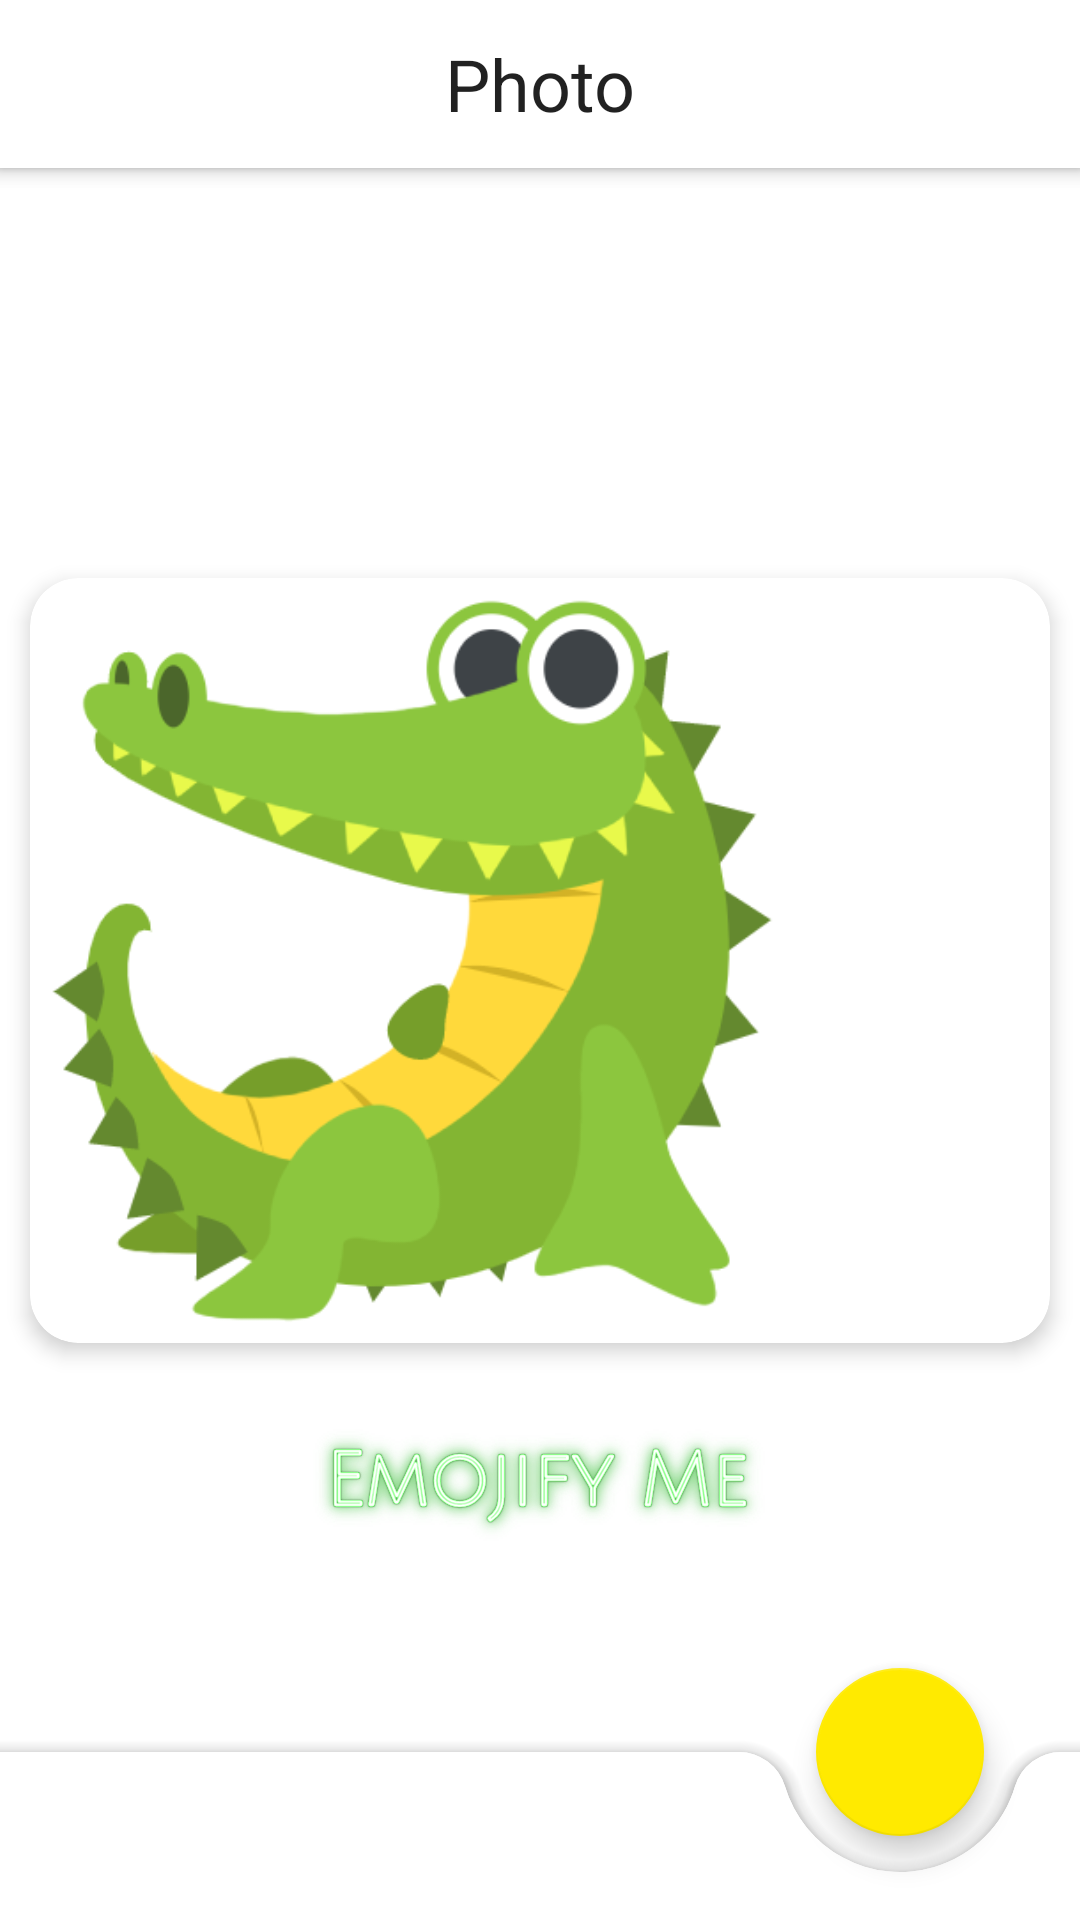

Here is an Android app screen rendered from its layout file. Give the layout XML and the strings, colors and styles it references.
<!-- AndroidManifest.xml: application theme MyTheme.MainActivity.Launcher -->
<!-- res/layout/photo_fragment.xml -->
<?xml version="1.0" encoding="utf-8"?>
<androidx.coordinatorlayout.widget.CoordinatorLayout xmlns:android="http://schemas.android.com/apk/res/android"
    xmlns:app="http://schemas.android.com/apk/res-auto"
    xmlns:tools="http://schemas.android.com/tools"
    android:layout_width="match_parent"
    android:layout_height="match_parent"
    tools:context=".ui.PhotoFragment">

    <com.google.android.material.appbar.AppBarLayout
        android:id="@+id/appBarLayout"
        android:layout_width="match_parent"
        android:layout_height="wrap_content"
        android:fitsSystemWindows="true">

        <com.google.android.material.appbar.MaterialToolbar
            android:id="@+id/toolbar"
            style="@style/Widget.MaterialComponents.Toolbar.Surface"
            android:layout_width="match_parent"
            android:layout_height="wrap_content"
            android:elevation="@dimen/design_appbar_elevation">

            <TextView
                android:layout_width="wrap_content"
                android:layout_height="wrap_content"
                android:text="@string/photo_title"
                style="@style/TextAppearance.MaterialComponents.Headline5"
                android:layout_gravity="center"
                android:textAlignment="center"/>

        </com.google.android.material.appbar.MaterialToolbar>

    </com.google.android.material.appbar.AppBarLayout>


    <include layout="@layout/photo_content"/>


    <com.google.android.material.bottomappbar.BottomAppBar
        android:id="@+id/bottomAppBar"
        android:layout_width="match_parent"
        android:layout_height="wrap_content"
        app:fabAlignmentMode="end"
        app:fabAnimationMode="slide"
        app:fabCradleRoundedCornerRadius="16dp"
        app:fabCradleMargin="12dp"
        android:layout_gravity="bottom" />

    <com.google.android.material.floatingactionbutton.FloatingActionButton
        android:id="@+id/fab_save"
        android:layout_width="wrap_content"
        android:layout_height="wrap_content"
        android:contentDescription="@string/ic_camera_save_fab_button_content_description"
        app:layout_anchor="@id/bottomAppBar"
        app:srcCompat="@drawable/ic_save_white_24dp" />

</androidx.coordinatorlayout.widget.CoordinatorLayout>
<!-- res/layout/photo_content.xml (included above) -->
<?xml version="1.0" encoding="utf-8"?>
<androidx.constraintlayout.widget.ConstraintLayout xmlns:android="http://schemas.android.com/apk/res/android"
    xmlns:app="http://schemas.android.com/apk/res-auto"
    xmlns:tools="http://schemas.android.com/tools"
    android:layout_width="match_parent"
    android:layout_height="match_parent"
    android:orientation="vertical">

    <androidx.constraintlayout.widget.Guideline
        android:id="@+id/guideline_banner"
        android:layout_width="wrap_content"
        android:layout_height="wrap_content"
        app:layout_constraintGuide_percent="0.50"
        android:orientation="horizontal" />

    <com.google.android.material.card.MaterialCardView
        android:layout_width="340dp"
        android:layout_height="255dp"
        android:layout_marginStart="24dp"
        android:layout_marginEnd="24dp"
        app:cardElevation="@dimen/design_appbar_elevation"
        app:layout_constraintBottom_toBottomOf="@+id/guideline_banner"
        app:layout_constraintEnd_toEndOf="parent"
        app:layout_constraintStart_toStartOf="parent"
        app:layout_constraintTop_toTopOf="@+id/guideline_banner">

        <ImageView
            android:id="@+id/image_view"
            android:layout_width="match_parent"
            android:layout_height="match_parent"
            android:contentDescription="@string/image_view_description"
            android:scaleType="fitStart"
            app:layout_constraintTop_toTopOf="parent"
            app:srcCompat="@drawable/ic_icon_logo"
            tools:layout_editor_absoluteX="24dp" />

    </com.google.android.material.card.MaterialCardView>

</androidx.constraintlayout.widget.ConstraintLayout>
<!-- resources referenced by this layout -->
<resources>
  <string name="ic_camera_save_fab_button_content_description">Save Photo</string>
  <string name="image_view_description">Photo</string>
  <string name="photo_title">Photo</string>
  <style name="MyTheme.MainActivity.Launcher" parent="Base.MyTheme">
          <item name="android:windowBackground">@drawable/splashscreen</item>
      </style>
  <color name="color_primary">#43a047</color>
  <color name="color_primary_variant">#00701a</color>
  <color name="color_secondary">#ffea00</color>
  <color name="color_secondary_variant">#c7b800</color>
  <color name="color_background">#ffffff</color>
  <color name="color_surface">#ffffff</color>
  <color name="color_error">#f4511e</color>
  <color name="color_on_primary">#ffffff</color>
  <color name="color_on_secondary">#000000</color>
  <color name="color_on_background">#000000</color>
  <color name="color_on_surface">#000000</color>
  <color name="color_on_error">#ffffff</color>
  <style name="TextAppearance.MyTheme.Headline1" parent="TextAppearance.MaterialComponents.Headline1">
          <item name="fontFamily">@font/pacifico_regular</item>
      </style>
  <style name="TextAppearance.MyTheme.Headline2" parent="TextAppearance.MaterialComponents.Headline2">
          <item name="fontFamily">@font/happymonkey_regular</item>
      </style>
  <style name="TextAppearance.MyTheme.Headline3" parent="TextAppearance.MaterialComponents.Headline3">
          <item name="fontFamily">@font/googlesans</item>
      </style>
  <style name="TextAppearance.MyTheme.Headline4" parent="TextAppearance.MaterialComponents.Headline4">
          <item name="fontFamily">@font/comfortaa_regular</item>
      </style>
  <style name="TextAppearance.MyTheme.Headline5" parent="TextAppearance.MaterialComponents.Headline5">
          <item name="fontFamily">@font/happymonkey_regular</item>
      </style>
  <style name="TextAppearance.MyTheme.Headline6" parent="TextAppearance.MaterialComponents.Headline6">
          <item name="fontFamily">@font/comfortaa_regular</item>
      </style>
  <style name="TextAppearance.MyTheme.Subtitle1" parent="TextAppearance.MaterialComponents.Subtitle1">
          <item name="fontFamily">@font/googlesans</item>
      </style>
  <style name="TextAppearance.MyTheme.Subtitle2" parent="TextAppearance.MaterialComponents.Subtitle2">
          <item name="fontFamily">@font/comfortaa_regular</item>
      </style>
  <style name="TextAppearance.MyTheme.Body1" parent="TextAppearance.MaterialComponents.Body1">
          <item name="fontFamily">@font/googlesans</item>
      </style>
  <style name="TextAppearance.MyTheme.Body2" parent="TextAppearance.MaterialComponents.Body2">
          <item name="fontFamily">@font/googlesans</item>
      </style>
  <style name="TextAppearance.MyTheme.Button" parent="TextAppearance.MaterialComponents.Button">
          <item name="fontFamily">@font/googlesans</item>
      </style>
  <style name="TextAppearance.MyTheme.Caption" parent="TextAppearance.MaterialComponents.Caption">
          <item name="fontFamily">@font/googlesans</item>
      </style>
  <style name="TextAppearance.MyTheme.Overline" parent="TextAppearance.MaterialComponents.Overline">
          <item name="fontFamily">@font/googlesans</item>
      </style>
  <style name="ShapeAppearance.MyTheme.SmallComponent" parent="ShapeAppearance.MaterialComponents.SmallComponent">
          <item name="cornerFamily">rounded</item>
          <item name="cornerSize">16dp</item>
      </style>
  <style name="ShapeAppearance.MyTheme.MediumComponent" parent="ShapeAppearance.MaterialComponents.MediumComponent">
          <item name="cornerFamily">rounded</item>
          <item name="cornerSize">16dp</item>
      </style>
  <style name="ShapeAppearance.MyTheme.LargeComponent" parent="ShapeAppearance.MaterialComponents.LargeComponent">
          <item name="cornerFamily">rounded</item>
          <item name="cornerSize">16dp</item>
      </style>
</resources>
